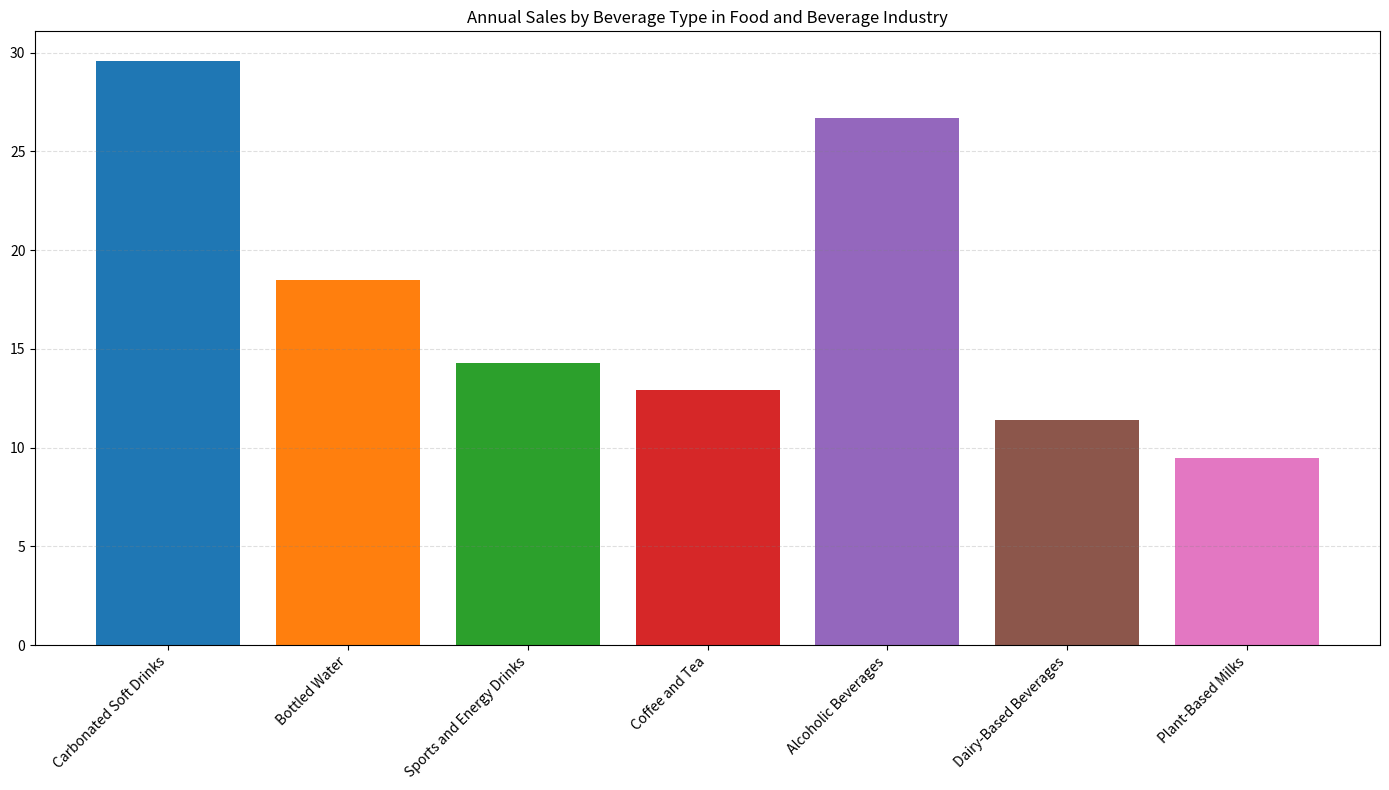

Recreate this plot in Python. (Note: this script raises an exception after producing the figure.)
import matplotlib.pyplot as plt
import numpy as np
import os

# Transforming given data into variables
data_labels = ['Annual Sales (Billion USD)']
line_labels = ['Carbonated Soft Drinks', 'Bottled Water',
               'Sports and Energy Drinks', 'Coffee and Tea',
               'Alcoholic Beverages', 'Dairy-Based Beverages', 'Plant-Based Milks']
data = [29.6, 18.5, 14.3, 12.9, 26.7, 11.4, 9.5]

# Set the figsize
plt.figure(figsize=(14, 8))

# Plotting the histogram
ax = plt.subplot(111)
bars = ax.bar(line_labels, data, color=plt.cm.tab10(np.arange(len(data))))

# Adding grids in the background
ax.yaxis.grid(True, linestyle='--', which='major', color='grey', alpha=.25)

# Rotate the labels if they are too long
plt.xticks(rotation=45, ha='right')

# Set the title
plt.title('Annual Sales by Beverage Type in Food and Beverage Industry')

# Make the plot layout clear and well-sized
plt.tight_layout()

# Save the figure to the specific path
save_path = '/cpfs01/user/liuqi/workspace/plotchart/data-300/histogram/png/229.png'
os.makedirs(os.path.dirname(save_path), exist_ok=True)
plt.savefig(save_path)

# Clear the current figure's state
plt.clf()
